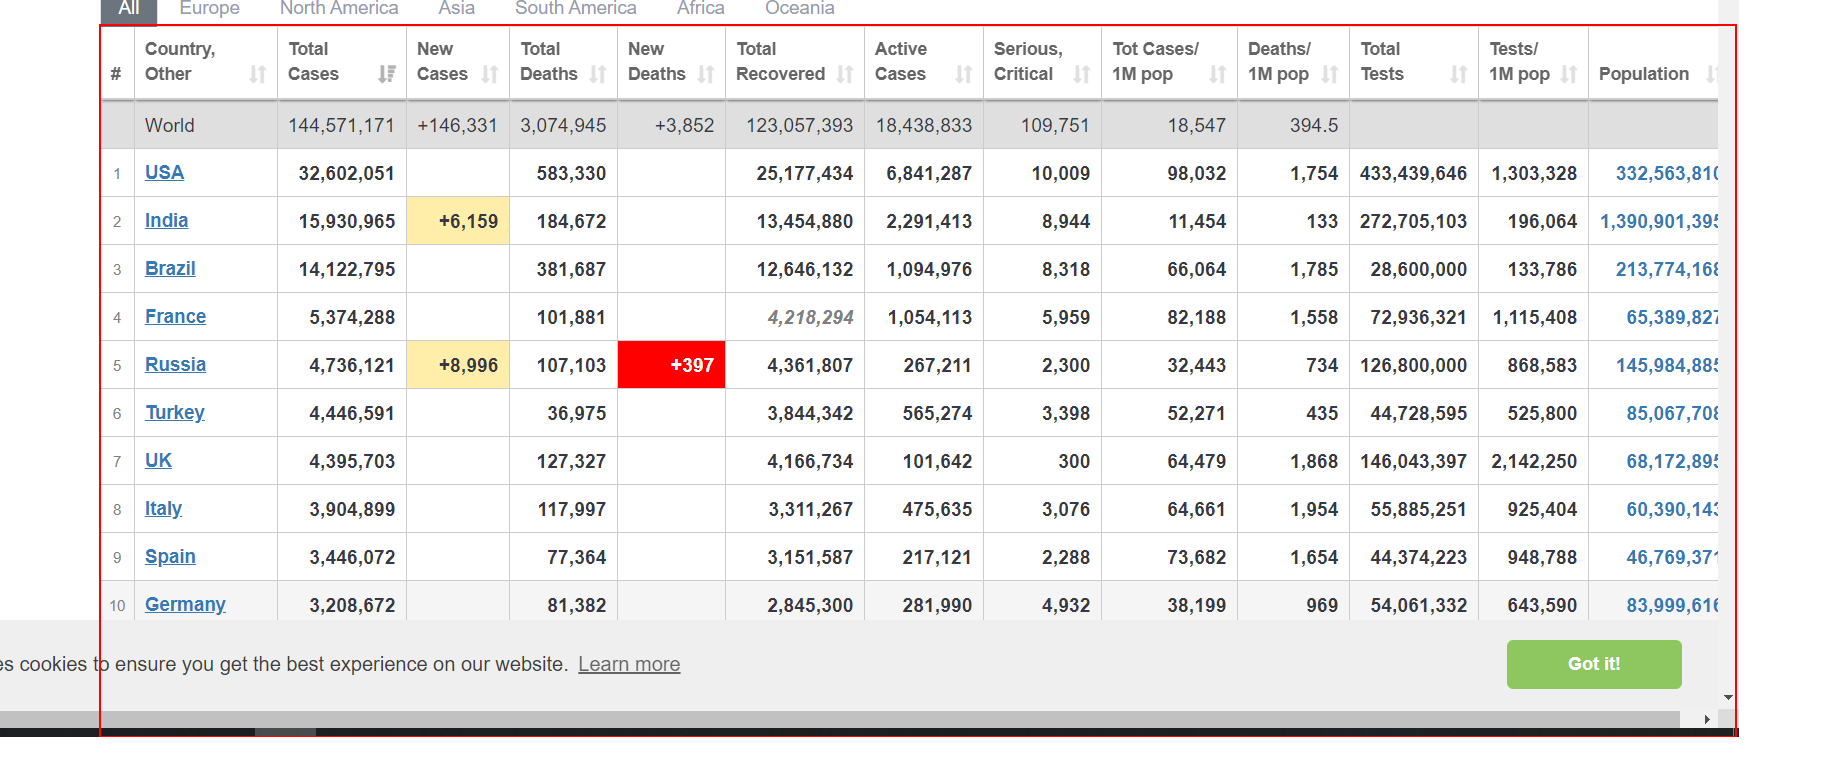
Task: coronavirus stats scraping
Bot asks user to provide country then it goes to the website to check coronavirus for all countries, it saves data and extracts data for provided country, then bot sends a message to inputed emails with these stats
Workflow: Main

Step 1: get-text from the table
